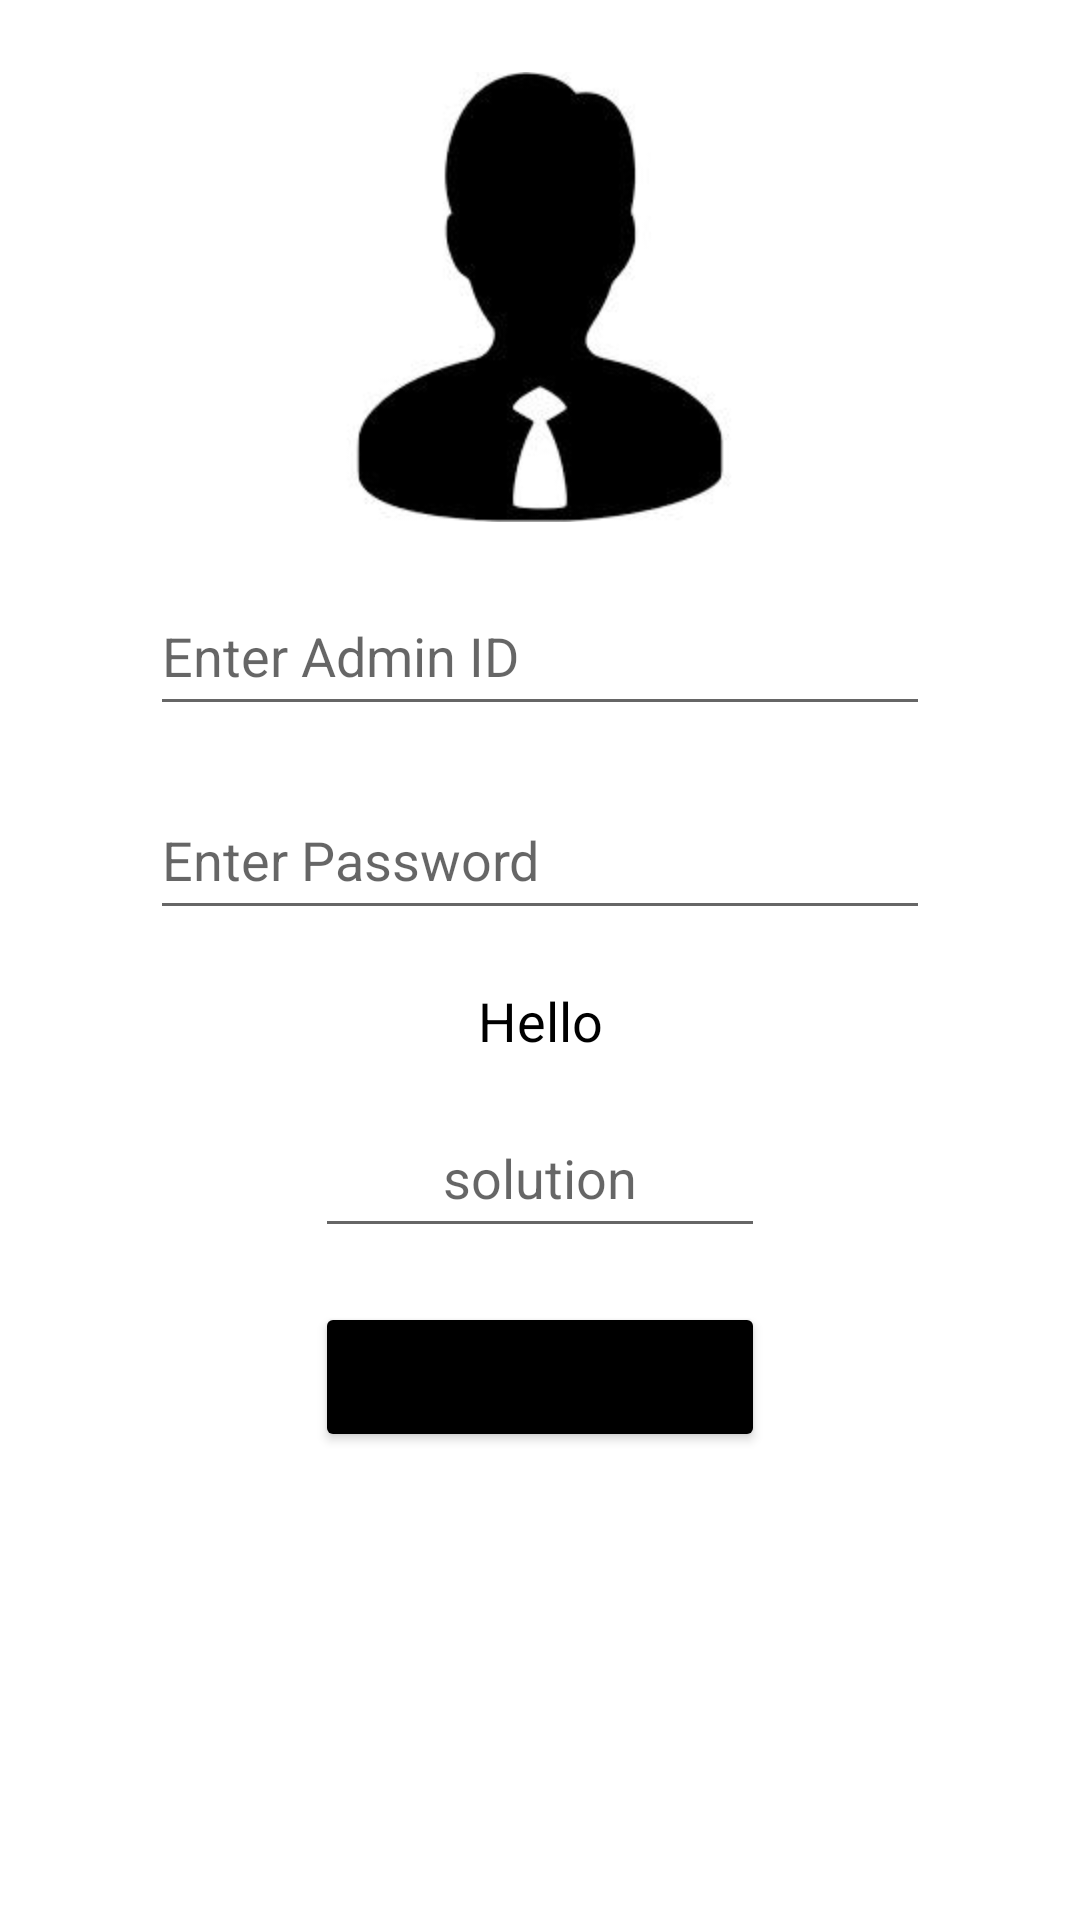

Write the Android layout XML for this screen, with the resource values it uses.
<!-- AndroidManifest.xml: application theme Theme.BloodnateBloodBank -->
<!-- res/layout/activity_admin_login.xml -->
<?xml version="1.0" encoding="utf-8"?>
<androidx.constraintlayout.widget.ConstraintLayout xmlns:android="http://schemas.android.com/apk/res/android"
    xmlns:app="http://schemas.android.com/apk/res-auto"
    xmlns:tools="http://schemas.android.com/tools"
    android:layout_width="match_parent"
    android:layout_height="match_parent"
    tools:context=".AdminLogin">

    <ImageView
        android:id="@+id/adminlogo"
        android:layout_marginTop="24dp"
        android:layout_width="150dp"
        android:layout_height="150dp"
        android:src="@drawable/adminlogoblack"
        app:layout_constraintEnd_toEndOf="parent"
        app:layout_constraintStart_toStartOf="parent"
        app:layout_constraintTop_toTopOf="parent" />

    <EditText
        android:id="@+id/adminid"
        android:inputType="textPersonName"
        android:layout_width="match_parent"
        android:layout_height="50dp"
        android:layout_marginHorizontal="50dp"
        android:hint="@string/enter_admin_id"
        app:layout_constraintEnd_toEndOf="parent"
        app:layout_constraintStart_toStartOf="parent"
        app:layout_constraintTop_toBottomOf="@+id/adminlogo"
        android:layout_marginTop="18dp"
        />
    <EditText
        android:id="@+id/adminpassword"
        android:inputType="textPassword"
        android:layout_width="match_parent"
        android:layout_height="50dp"
        android:layout_marginHorizontal="50dp"
        android:hint="@string/enter_password"
        app:layout_constraintEnd_toEndOf="parent"
        app:layout_constraintStart_toStartOf="parent"
        app:layout_constraintTop_toBottomOf="@+id/adminid"
        android:layout_marginTop="18dp"
        />

    <TextView
        android:id="@+id/captcha"
        android:layout_width="150dp"
        android:layout_height="20dp"
        android:layout_marginTop="18dp"
        android:text="Hello"
        android:textAlignment="center"
        android:textColor="@color/black"
        android:textSize="18sp"
        app:layout_constraintLeft_toLeftOf="parent"
        app:layout_constraintRight_toRightOf="parent"
        app:layout_constraintTop_toBottomOf="@id/adminpassword" />


    <EditText
        android:id="@+id/solution"
        android:inputType="text"
        android:layout_width="150dp"
        android:layout_height="50dp"
        android:hint="solution"
        app:layout_constraintLeft_toLeftOf="parent"
        app:layout_constraintRight_toRightOf="parent"
        app:layout_constraintTop_toBottomOf="@id/captcha"
        android:layout_marginTop="18dp"
        android:textAlignment="center"/>

    <Button
        android:id="@+id/login"
        android:layout_width="150dp"
        android:layout_height="50dp"
        android:text="Login"
        android:backgroundTint="@color/black"
        app:layout_constraintEnd_toEndOf="parent"
        app:layout_constraintStart_toStartOf="parent"
        tools:layout_editor_absoluteY="454dp"
        app:layout_constraintTop_toBottomOf="@+id/solution"
        android:layout_marginTop="18dp"/>



</androidx.constraintlayout.widget.ConstraintLayout>
<!-- resources referenced by this layout -->
<resources>
  <color name="black">#000000</color>
  <!-- drawable adminlogoblack: jpg bitmap (drawable, 4221 bytes) -->
  <string name="enter_admin_id">Enter Admin ID</string>
  <string name="enter_password">Enter Password</string>
  <style name="Theme.BloodnateBloodBank" parent="Theme.MaterialComponents.DayNight.DarkActionBar">
          
          <item name="colorPrimary">@color/red_salsa</item>
          <item name="colorPrimaryVariant">@color/candy_pink</item>
          <item name="colorOnPrimary">@color/new_york_pink</item>
          
          <item name="colorSecondary">@color/light_coral</item>
          <item name="colorSecondaryVariant" />
          <item name="colorOnSecondary">@color/black</item>
          
          <item name="android:statusBarColor" tools:targetApi="l">?attr/colorPrimaryVariant</item>
          
      </style>
  <color name="red_salsa">#F05757</color>
  <color name="candy_pink">#EE6C6C</color>
  <color name="new_york_pink">#D37D7D</color>
  <color name="light_coral">#EC9696</color>
</resources>
